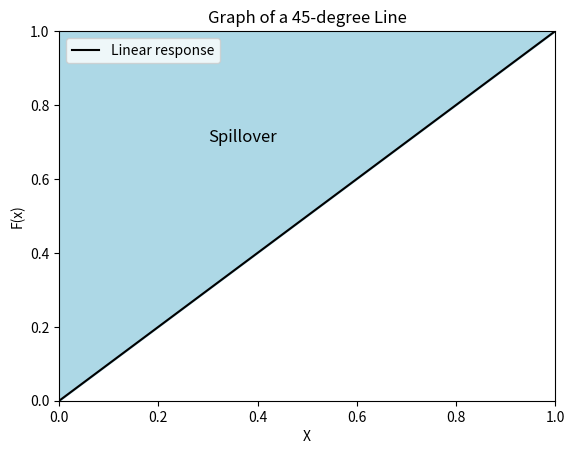

Source code (Python):
# -*- coding: utf-8 -*-
"""
Created on Mon Sep 18 15:38:09 2023

[redacted]
"""

import matplotlib.pyplot as plt
import numpy as np

# Create a figure and axis without grid lines
fig, ax = plt.subplots()

# Turn off grid lines
ax.grid(False)

# Define the x and y axis range and values
x = np.linspace(0, 1, 100)
y = x  # 45-degree line

# Plot the 45-degree line
ax.plot(x, y, label='Linear response', color='black')

# Add text and shading
ax.text(0.3, 0.7, 'Spillover', fontsize=12)
ax.fill_between(x, y, 1, color='lightblue')

# Set x and y axis limits
ax.set_xlim([0, 1])
ax.set_ylim([0, 1])

# Add labels and title
ax.set_xlabel('X')
ax.set_ylabel('F(x)')
ax.set_title('Graph of a 45-degree Line')

# Show the legend
ax.legend()

plt.show()
